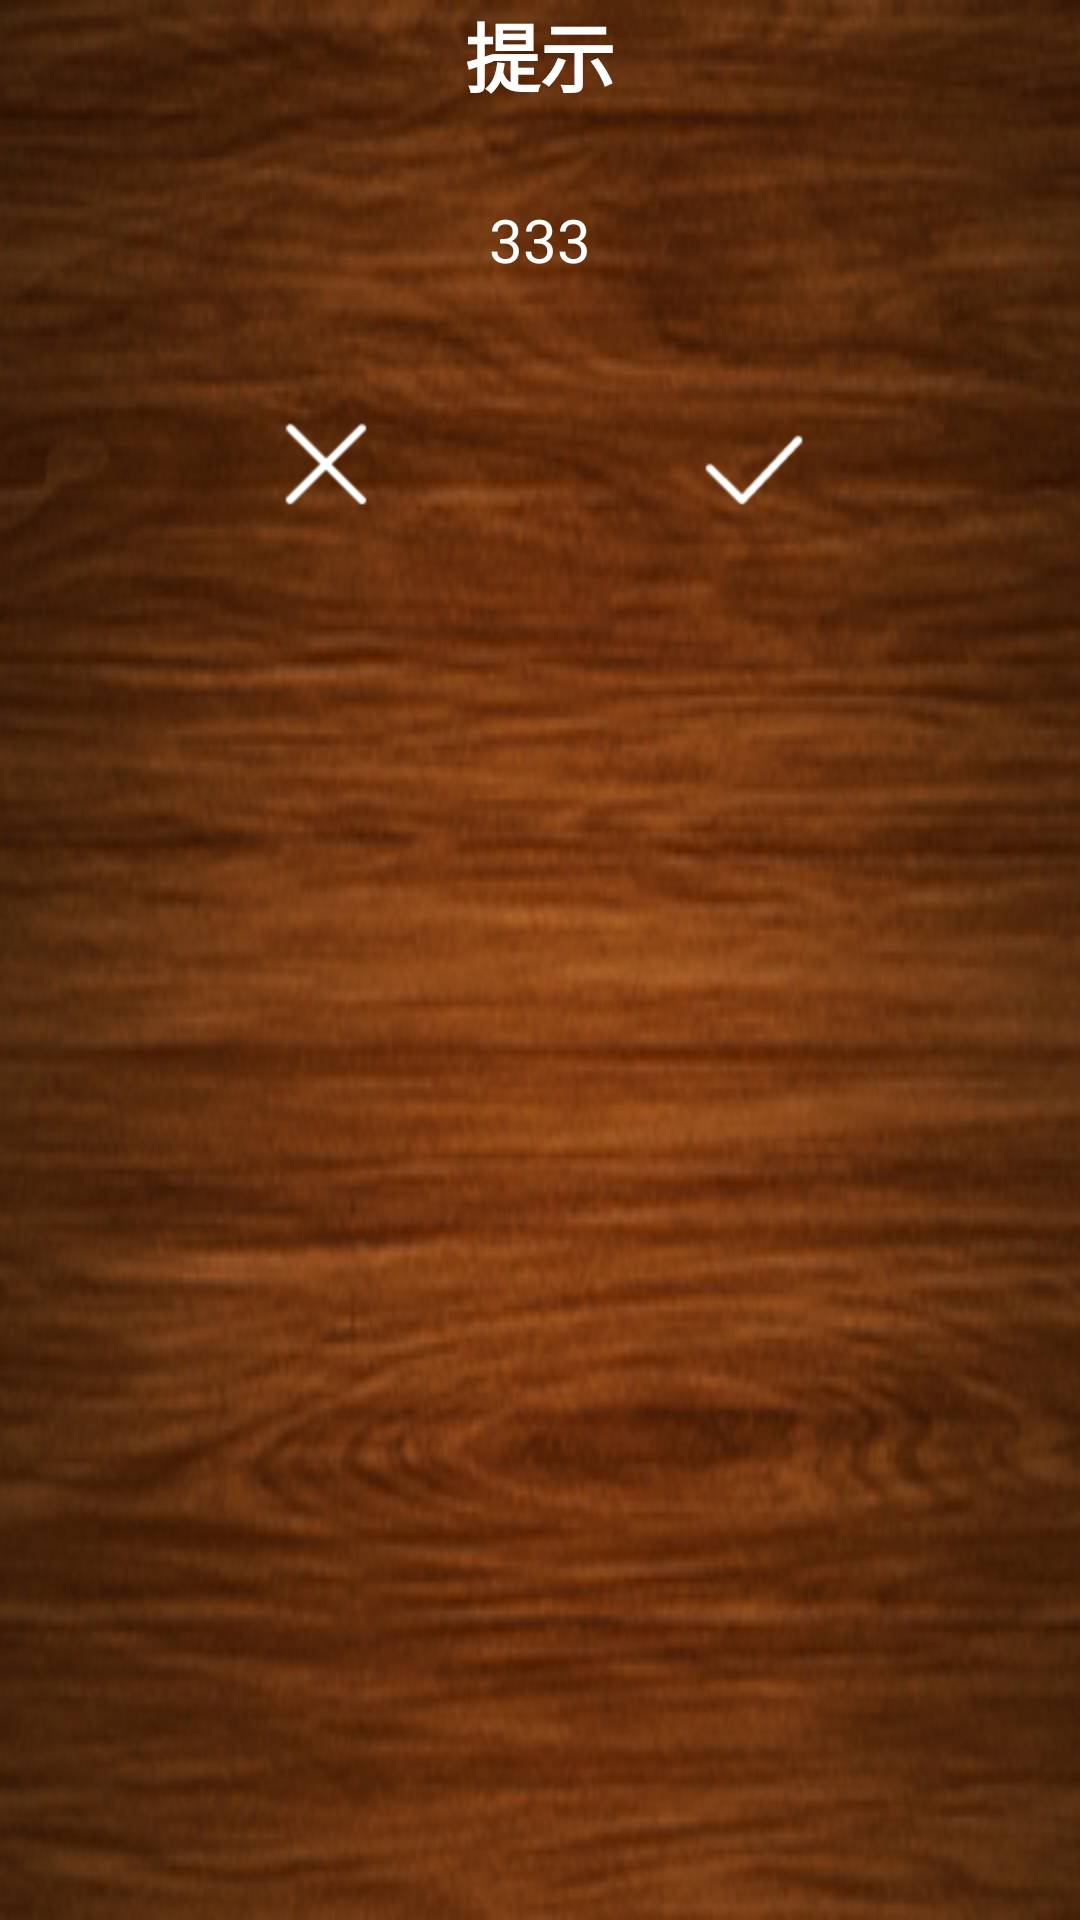

The Android layout XML behind this screen, and the referenced resources:
<!-- AndroidManifest.xml: application theme Theme -->
<!-- res/layout/dialog_layout.xml -->
<?xml version="1.0" encoding="utf-8"?>
<LinearLayout xmlns:android="http://schemas.android.com/apk/res/android"
    android:id="@+id/dialog_view"
    android:layout_width="match_parent"
    android:layout_height="match_parent"
    android:background="@drawable/buytip_bg" 
    android:orientation="vertical">
	<TextView
        android:id="@+id/textView1"
        android:layout_width="wrap_content"
        android:layout_height="wrap_content"
        android:layout_gravity="center"
        android:gravity="top|center"
        android:text="提示"
        android:layout_marginTop="0dp"
        android:textColor="#fff"
        android:textSize="25sp"
        android:textStyle="bold" />
	 <ImageView
        android:layout_width="match_parent"
        android:layout_height="wrap_content"
        android:background="@drawable/game_line"/>
    <TextView
        android:id="@+id/tip_msg_text"
        android:layout_marginTop="30dp"
        android:layout_width="wrap_content"
        android:layout_height="wrap_content"
        android:layout_gravity="center_horizontal"
        android:gravity="center"
        android:text="333"
        android:textColor="@color/white"
        android:textSize="20sp" />

      

    <LinearLayout
        android:id="@+id/relativeLayout1"
        android:layout_width="match_parent"
        android:layout_height="wrap_content"
        android:gravity="center_horizontal"
       android:layout_gravity="center_horizontal"
        android:layout_marginTop="40dp" >

        <ImageButton
            android:id="@+id/no_button"
            android:layout_width="wrap_content"
            android:layout_height="wrap_content"
            
            
            android:background="@drawable/dialog_no_button_icon"
          />

        <ImageButton
            android:id="@+id/yes_button"
            android:layout_width="wrap_content"
            android:layout_height="wrap_content"
          	android:layout_marginLeft="100dp"
            android:background="@drawable/dialog_yes_button_icon"
           />

    </LinearLayout>

</LinearLayout>
<!-- resources referenced by this layout -->
<resources>
  <color name="white">#ffffff</color>
  <!-- drawable buytip_bg: png bitmap (drawable-hdpi, 239569 bytes) -->
  <!-- drawable dialog_no_button_icon (drawable) -->
  <?xml version="1.0" encoding="utf-8"?>
  <selector xmlns:android="http://schemas.android.com/apk/res/android" >
      <item android:state_pressed="true" android:drawable="@drawable/close_sel"/>
      <item android:drawable="@drawable/close"/>
  
  </selector>
  <!-- drawable dialog_yes_button_icon (drawable) -->
  <?xml version="1.0" encoding="utf-8"?>
  <selector xmlns:android="http://schemas.android.com/apk/res/android" >
      <item android:state_pressed="true" android:drawable="@drawable/check_sel"/>
      <item android:drawable="@drawable/check"/>
  
  </selector>
  <style name="Theme" parent="android:Theme.NoTitleBar.Fullscreen">  
           <item name="android:windowAnimationStyle">@style/noAnimation</item>  
           <item name="android:windowNoTitle">true</item>  
            <item name="android:actionMenuTextAppearance">@style/MenuTextStyle</item>
       </style>
  <!-- drawable close_sel: png bitmap (drawable-hdpi, 1460 bytes) -->
  <!-- drawable close: png bitmap (drawable-hdpi, 599 bytes) -->
  <!-- drawable check_sel: png bitmap (drawable-hdpi, 1548 bytes) -->
  <!-- drawable check: png bitmap (drawable-hdpi, 633 bytes) -->
  <style name="noAnimation">  
          <item name="android:activityOpenEnterAnimation">@null</item>  
          <item name="android:activityOpenExitAnimation">@null</item>  
          <item name="android:activityCloseEnterAnimation">@null</item>  
          <item name="android:activityCloseExitAnimation">@null</item>  
          <item name="android:taskOpenEnterAnimation">@null</item>  
          <item name="android:taskOpenExitAnimation">@null</item>  
          <item name="android:taskCloseEnterAnimation">@null</item>  
          <item name="android:taskCloseExitAnimation">@null</item> 
          <item name="android:taskToFrontEnterAnimation">@null</item>  
          <item name="android:taskToFrontExitAnimation">@null</item> 
          <item name="android:taskToBackEnterAnimation">@null</item>  
          <item name="android:taskToBackExitAnimation">@null</item>  
             
      </style>
  <style name="MenuTextStyle">
    	 	 <item name="android:textColor">@android:color/white</item>
      	<item name="android:textSize">10sp</item>
  	</style>
</resources>
